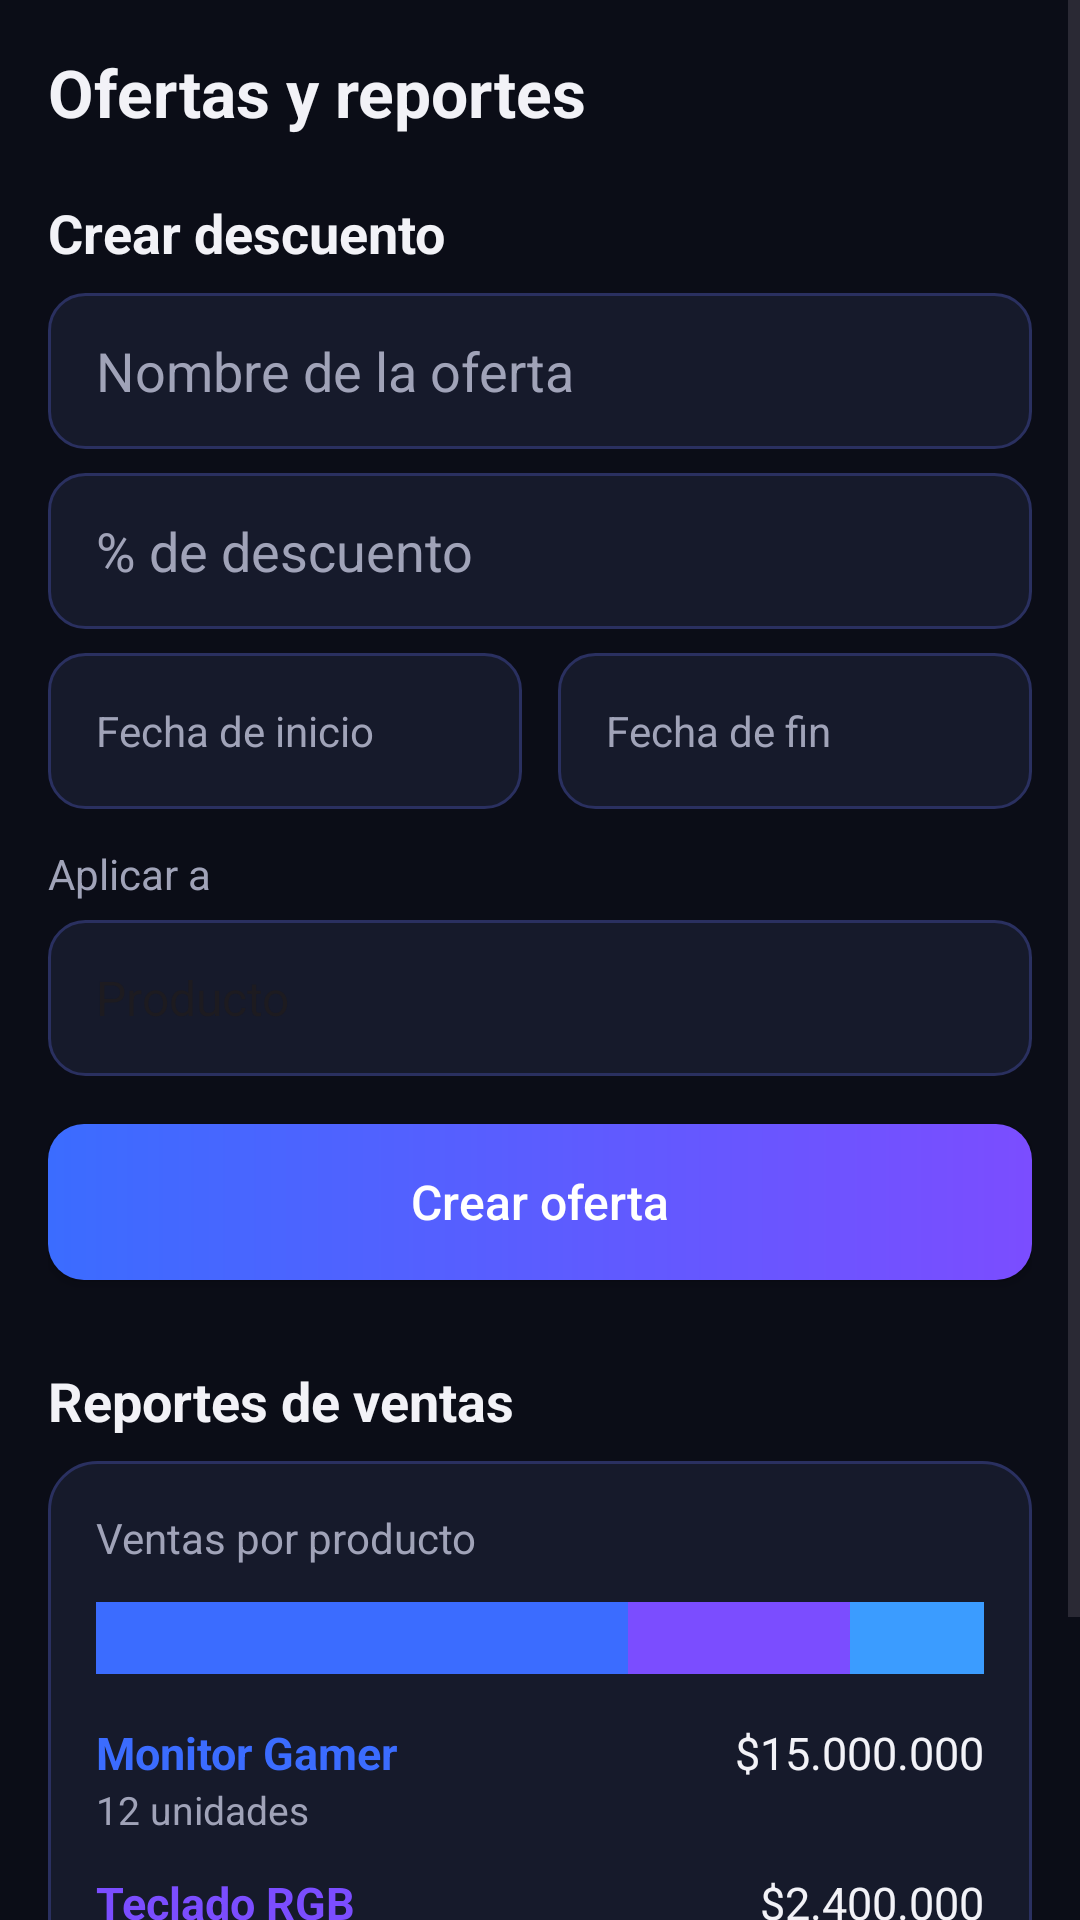

Android layout source for this screen:
<!-- AndroidManifest.xml: application theme Theme.BacanoGaming -->
<!-- res/layout/fragment_seller_offers.xml -->
<?xml version="1.0" encoding="utf-8"?>
<ScrollView xmlns:android="http://schemas.android.com/apk/res/android"
    xmlns:app="http://schemas.android.com/apk/res-auto"
    android:layout_width="match_parent"
    android:layout_height="match_parent"
    android:background="@color/bg_black">

    <LinearLayout
        android:layout_width="match_parent"
        android:layout_height="wrap_content"
        android:orientation="vertical"
        android:padding="16dp">

        <TextView
            android:layout_width="wrap_content"
            android:layout_height="wrap_content"
            android:text="@string/offers_title"
            android:textColor="@color/text_primary"
            android:textSize="22sp"
            android:textStyle="bold" />

        <TextView
            android:layout_width="wrap_content"
            android:layout_height="wrap_content"
            android:layout_marginTop="20dp"
            android:text="@string/offers_create_title"
            android:textColor="@color/text_primary"
            android:textSize="18sp"
            android:textStyle="bold" />

        <EditText
            android:id="@+id/etNombreOferta"
            android:layout_width="match_parent"
            android:layout_height="52dp"
            android:layout_marginTop="8dp"
            android:autofillHints="none"
            android:background="@drawable/bg_input"
            android:hint="@string/offers_name_hint"
            android:inputType="textCapSentences"
            android:paddingHorizontal="16dp"
            android:textColor="@color/text_primary"
            android:textColorHint="@color/text_secondary" />

        <EditText
            android:id="@+id/etPorcentaje"
            android:layout_width="match_parent"
            android:layout_height="52dp"
            android:layout_marginTop="8dp"
            android:autofillHints="none"
            android:background="@drawable/bg_input"
            android:hint="@string/offers_percent_hint"
            android:inputType="number"
            android:paddingHorizontal="16dp"
            android:textColor="@color/text_primary"
            android:textColorHint="@color/text_secondary" />

        <LinearLayout
            android:layout_width="match_parent"
            android:layout_height="wrap_content"
            android:layout_marginTop="8dp"
            android:orientation="horizontal">

            <EditText
                android:id="@+id/etFechaInicio"
                android:layout_width="0dp"
                android:layout_height="52dp"
                android:layout_marginEnd="6dp"
                android:layout_weight="1"
                android:autofillHints="none"
                android:background="@drawable/bg_input"
                android:hint="@string/offers_start_hint"
                android:inputType="date"
                android:paddingHorizontal="16dp"
                android:textColor="@color/text_primary"
                android:textColorHint="@color/text_secondary"
                android:textSize="14sp" />

            <EditText
                android:id="@+id/etFechaFin"
                android:layout_width="0dp"
                android:layout_height="52dp"
                android:layout_marginStart="6dp"
                android:layout_weight="1"
                android:autofillHints="none"
                android:background="@drawable/bg_input"
                android:hint="@string/offers_end_hint"
                android:inputType="date"
                android:paddingHorizontal="16dp"
                android:textColor="@color/text_primary"
                android:textColorHint="@color/text_secondary"
                android:textSize="14sp" />
        </LinearLayout>

        <TextView
            android:layout_width="wrap_content"
            android:layout_height="wrap_content"
            android:layout_marginTop="12dp"
            android:text="@string/offers_apply_to"
            android:textColor="@color/text_secondary"
            android:textSize="14sp" />

        <Spinner
            android:id="@+id/spAplicarA"
            android:layout_width="match_parent"
            android:layout_height="52dp"
            android:layout_marginTop="6dp"
            android:background="@drawable/bg_input"
            android:entries="@array/offer_targets"
            android:paddingHorizontal="8dp" />

        <Button
            android:id="@+id/btnCrearOferta"
            android:layout_width="match_parent"
            android:layout_height="52dp"
            android:layout_marginTop="16dp"
            android:background="@drawable/bg_button_gradient"
            android:text="@string/offers_create_button"
            android:textAllCaps="false"
            android:textColor="@color/white"
            android:textSize="16sp"
            app:backgroundTint="@null" />

        <TextView
            android:layout_width="wrap_content"
            android:layout_height="wrap_content"
            android:layout_marginTop="28dp"
            android:text="@string/reports_title"
            android:textColor="@color/text_primary"
            android:textSize="18sp"
            android:textStyle="bold" />

        <LinearLayout
            android:layout_width="match_parent"
            android:layout_height="wrap_content"
            android:layout_marginTop="8dp"
            android:layout_marginBottom="16dp"
            android:background="@drawable/bg_card"
            android:orientation="vertical"
            android:padding="16dp">

            <TextView
                android:layout_width="wrap_content"
                android:layout_height="wrap_content"
                android:text="@string/reports_subtitle"
                android:textColor="@color/text_secondary"
                android:textSize="14sp" />

            <LinearLayout
                android:layout_width="match_parent"
                android:layout_height="24dp"
                android:layout_marginTop="12dp"
                android:orientation="horizontal"
                android:weightSum="100">

                <View
                    android:layout_width="0dp"
                    android:layout_height="match_parent"
                    android:layout_weight="60"
                    android:background="@color/primary_blue" />

                <View
                    android:layout_width="0dp"
                    android:layout_height="match_parent"
                    android:layout_weight="25"
                    android:background="@color/accent_purple" />

                <View
                    android:layout_width="0dp"
                    android:layout_height="match_parent"
                    android:layout_weight="15"
                    android:background="@color/status_shipped" />
            </LinearLayout>

            <LinearLayout
                android:layout_width="match_parent"
                android:layout_height="wrap_content"
                android:layout_marginTop="16dp"
                android:orientation="horizontal">

                <LinearLayout
                    android:layout_width="0dp"
                    android:layout_height="wrap_content"
                    android:layout_weight="1"
                    android:orientation="vertical">

                    <TextView
                        android:layout_width="wrap_content"
                        android:layout_height="wrap_content"
                        android:text="@string/reports_product_1"
                        android:textColor="@color/primary_blue"
                        android:textSize="15sp"
                        android:textStyle="bold" />

                    <TextView
                        android:layout_width="wrap_content"
                        android:layout_height="wrap_content"
                        android:text="@string/reports_units_1"
                        android:textColor="@color/text_secondary"
                        android:textSize="13sp" />
                </LinearLayout>

                <TextView
                    android:layout_width="wrap_content"
                    android:layout_height="wrap_content"
                    android:text="@string/reports_value_1"
                    android:textColor="@color/text_primary"
                    android:textSize="15sp" />
            </LinearLayout>

            <LinearLayout
                android:layout_width="match_parent"
                android:layout_height="wrap_content"
                android:layout_marginTop="12dp"
                android:orientation="horizontal">

                <LinearLayout
                    android:layout_width="0dp"
                    android:layout_height="wrap_content"
                    android:layout_weight="1"
                    android:orientation="vertical">

                    <TextView
                        android:layout_width="wrap_content"
                        android:layout_height="wrap_content"
                        android:text="@string/reports_product_2"
                        android:textColor="@color/accent_purple"
                        android:textSize="15sp"
                        android:textStyle="bold" />

                    <TextView
                        android:layout_width="wrap_content"
                        android:layout_height="wrap_content"
                        android:text="@string/reports_units_2"
                        android:textColor="@color/text_secondary"
                        android:textSize="13sp" />
                </LinearLayout>

                <TextView
                    android:layout_width="wrap_content"
                    android:layout_height="wrap_content"
                    android:text="@string/reports_value_2"
                    android:textColor="@color/text_primary"
                    android:textSize="15sp" />
            </LinearLayout>

            <LinearLayout
                android:layout_width="match_parent"
                android:layout_height="wrap_content"
                android:layout_marginTop="12dp"
                android:orientation="horizontal">

                <LinearLayout
                    android:layout_width="0dp"
                    android:layout_height="wrap_content"
                    android:layout_weight="1"
                    android:orientation="vertical">

                    <TextView
                        android:layout_width="wrap_content"
                        android:layout_height="wrap_content"
                        android:text="@string/reports_product_3"
                        android:textColor="@color/status_shipped"
                        android:textSize="15sp"
                        android:textStyle="bold" />

                    <TextView
                        android:layout_width="wrap_content"
                        android:layout_height="wrap_content"
                        android:text="@string/reports_units_3"
                        android:textColor="@color/text_secondary"
                        android:textSize="13sp" />
                </LinearLayout>

                <TextView
                    android:layout_width="wrap_content"
                    android:layout_height="wrap_content"
                    android:text="@string/reports_value_3"
                    android:textColor="@color/text_primary"
                    android:textSize="15sp" />
            </LinearLayout>
        </LinearLayout>
    </LinearLayout>
</ScrollView>
<!-- resources referenced by this layout -->
<resources>
  <string-array name="offer_targets">
          <item>Producto</item>
          <item>Categoría</item>
          <item>Toda la tienda</item>
      </string-array>
  <color name="accent_purple">#7B4DFF</color>
  <color name="bg_black">#0B0D17</color>
  <color name="primary_blue">#3B6CFF</color>
  <color name="status_shipped">#3B9CFF</color>
  <color name="text_primary">#F2F2F7</color>
  <color name="text_secondary">#A0A3B8</color>
  <color name="white">#FFFFFF</color>
  <!-- drawable bg_button_gradient (drawable) -->
  <?xml version="1.0" encoding="utf-8"?>
  <shape xmlns:android="http://schemas.android.com/apk/res/android"
      android:shape="rectangle">
      <gradient
          android:angle="0"
          android:startColor="@color/primary_blue"
          android:endColor="@color/accent_purple" />
      <corners android:radius="12dp" />
  </shape>
  <!-- drawable bg_card (drawable) -->
  <?xml version="1.0" encoding="utf-8"?>
  <shape xmlns:android="http://schemas.android.com/apk/res/android"
      android:shape="rectangle">
      <solid android:color="@color/surface_dark" />
      <stroke
          android:width="1dp"
          android:color="@color/surface_border" />
      <corners android:radius="16dp" />
  </shape>
  <!-- drawable bg_input (drawable) -->
  <?xml version="1.0" encoding="utf-8"?>
  <shape xmlns:android="http://schemas.android.com/apk/res/android"
      android:shape="rectangle">
      <solid android:color="@color/surface_dark" />
      <stroke
          android:width="1dp"
          android:color="@color/surface_border" />
      <corners android:radius="12dp" />
  </shape>
  <string name="offers_apply_to">Aplicar a</string>
  <string name="offers_create_button">Crear oferta</string>
  <string name="offers_create_title">Crear descuento</string>
  <string name="offers_end_hint">Fecha de fin</string>
  <string name="offers_name_hint">Nombre de la oferta</string>
  <string name="offers_percent_hint">% de descuento</string>
  <string name="offers_start_hint">Fecha de inicio</string>
  <string name="offers_title">Ofertas y reportes</string>
  <string name="reports_product_1">Monitor Gamer</string>
  <string name="reports_product_2">Teclado RGB</string>
  <string name="reports_product_3">Auriculares</string>
  <string name="reports_subtitle">Ventas por producto</string>
  <string name="reports_title">Reportes de ventas</string>
  <string name="reports_units_1">12 unidades</string>
  <string name="reports_units_2">8 unidades</string>
  <string name="reports_units_3">5 unidades</string>
  <string name="reports_value_1">$15.000.000</string>
  <string name="reports_value_2">$2.400.000</string>
  <string name="reports_value_3">$1.250.000</string>
  <style name="Theme.BacanoGaming" parent="Base.Theme.BacanoGaming" />
  <color name="surface_dark">#161A2B</color>
  <color name="surface_border">#2A3060</color>
  <style name="Base.Theme.BacanoGaming" parent="Theme.Material3.DayNight.NoActionBar">
          
          
      </style>
</resources>
